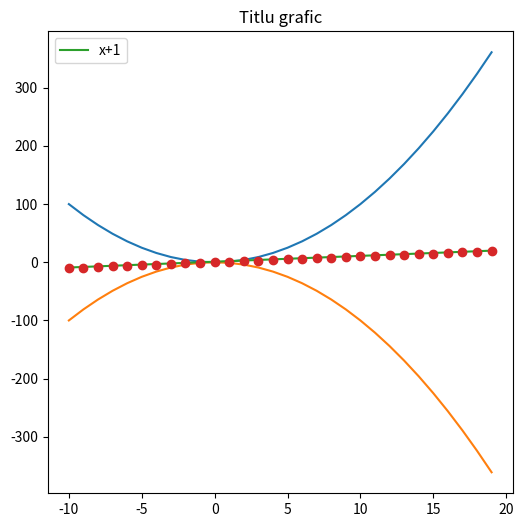

Here is the Python script that generated this plot:
import numpy as np
import pandas as pd
import matplotlib.pyplot as plt

x = np.arange(-10,20)

plt.figure(figsize=(6,6)) #
plt.title('Titlu grafic')
plt.plot(x,x ** 2)
plt.plot(x, -1 * (x ** 2))
plt.plot(x, x+1, label='x+1') # cu eticheta
plt.plot(x,x,'o') # puncte in loc de linii
plt.legend()
plt.show()
